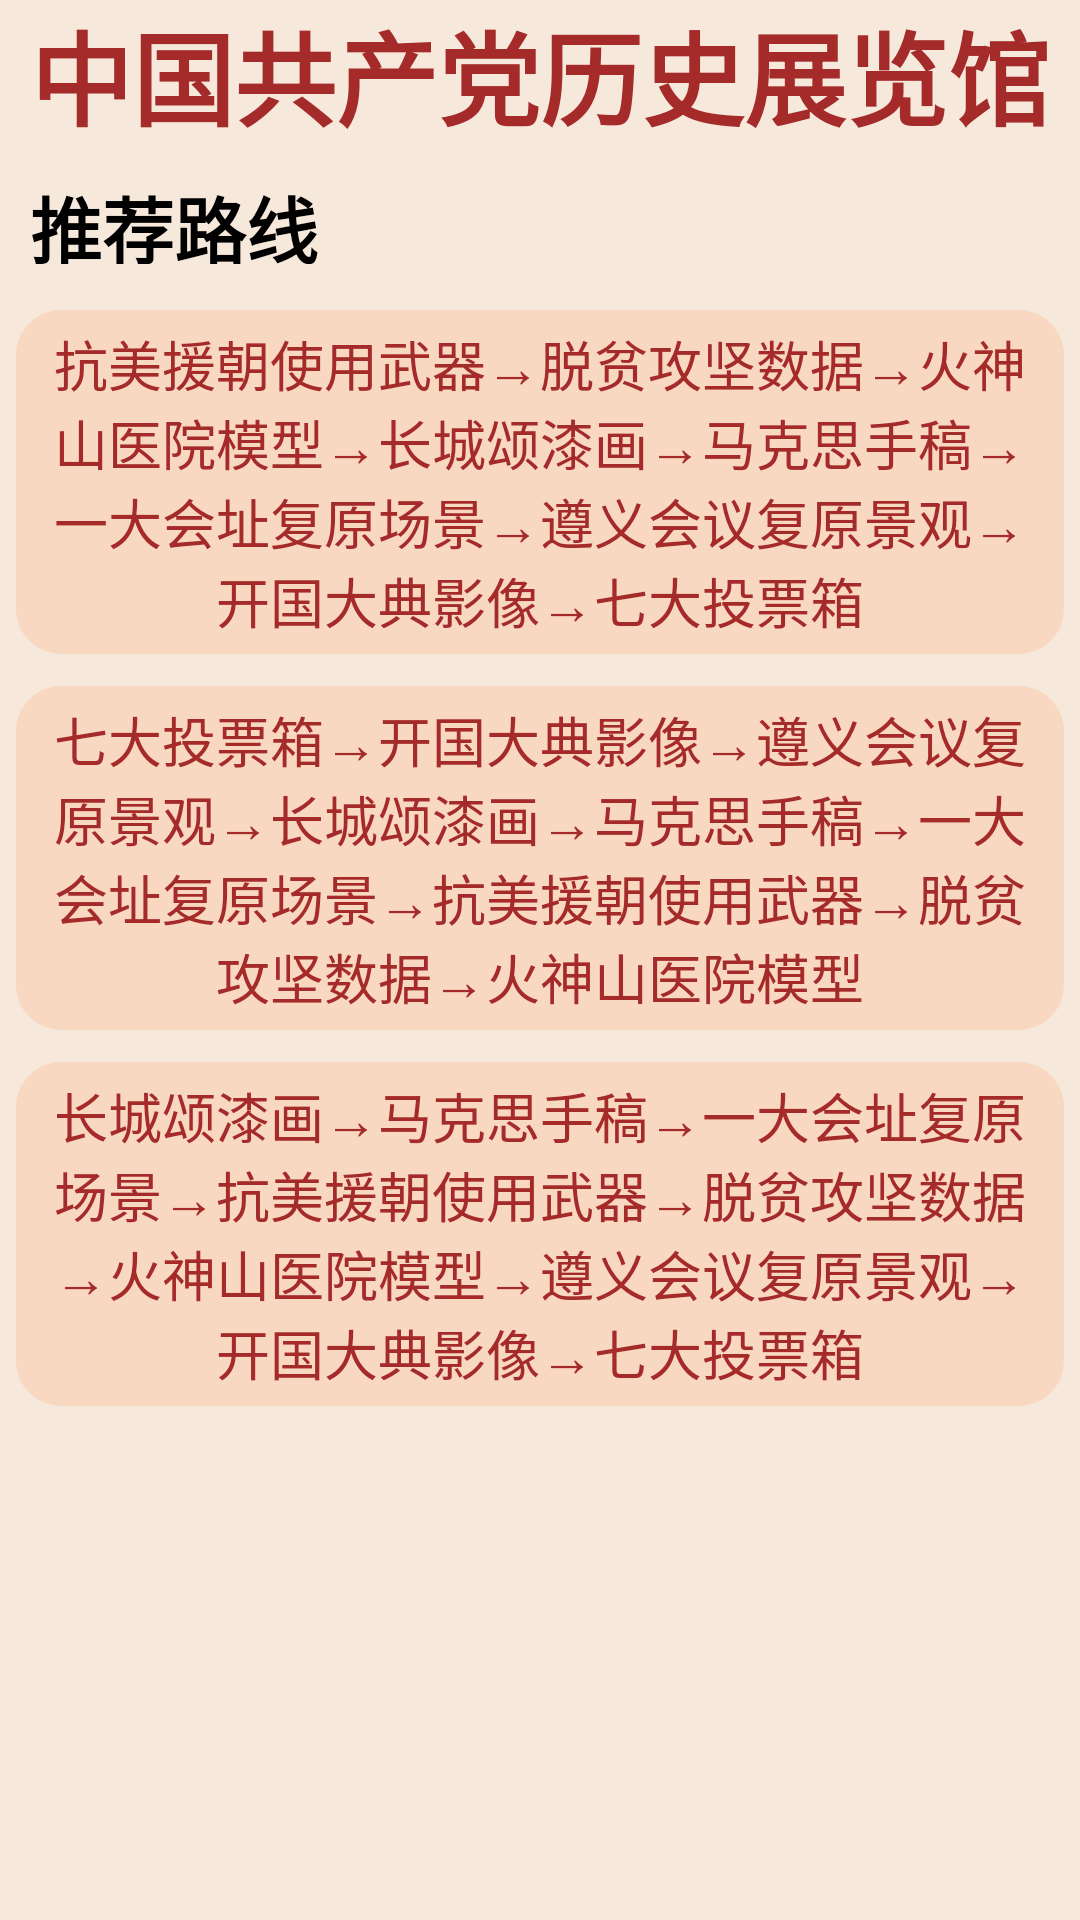

This screen was rendered from an Android layout file. Write that file and the resources it references.
<!-- AndroidManifest.xml: application theme Theme.WiFiLocation997 -->
<!-- res/layout/fragment_path.xml -->
<?xml version="1.0" encoding="utf-8"?>
<LinearLayout xmlns:android="http://schemas.android.com/apk/res/android"
    xmlns:app="http://schemas.android.com/apk/res-auto"
    xmlns:tools="http://schemas.android.com/tools"
    android:layout_width="match_parent"
    android:layout_height="match_parent"
    android:orientation="vertical"
    android:background="#F6E9DC"
    tools:context=".fragment.PathFragment">

    <TextView
        android:id="@+id/tv_title"
        android:layout_width="match_parent"
        android:layout_height="48dp"
        android:gravity="center"
        android:text="中国共产党历史展览馆"
        android:textColor="@color/brown"
        android:textSize="34sp"
        android:textStyle="bold" />

    <TextView
        android:id="@+id/textView1"
        android:layout_width="match_parent"
        android:layout_height="30dp"
        android:layout_marginLeft="10dp"
        android:layout_marginTop="10dp"
        android:layout_marginBottom="10dp"
        android:text="推荐路线"
        android:textColor="@drawable/text_color"
        android:textSize="24sp"
        android:textStyle="bold" />


    <Button
        android:id="@+id/btn_path1"
        android:layout_width="wrap_content"
        android:layout_height="wrap_content"
        android:layout_margin="5dp"
        android:background="@drawable/round_radius"
        android:text="抗美援朝使用武器→脱贫攻坚数据→火神山医院模型→长城颂漆画→马克思手稿→一大会址复原场景→遵义会议复原景观→开国大典影像→七大投票箱"
        android:textColor="@color/brown"
        android:textSize="18sp" />

    <Button
        android:id="@+id/btn_path2"
        android:layout_width="wrap_content"
        android:layout_height="wrap_content"
        android:layout_margin="5dp"
        android:background="@drawable/round_radius"
        android:text="七大投票箱→开国大典影像→遵义会议复原景观→长城颂漆画→马克思手稿→一大会址复原场景→抗美援朝使用武器→脱贫攻坚数据→火神山医院模型"
        android:textColor="@color/brown"
        android:textSize="18sp" />

    <Button
        android:id="@+id/btn_path3"
        android:layout_width="wrap_content"
        android:layout_height="wrap_content"
        android:layout_margin="5dp"
        android:background="@drawable/round_radius"
        android:text="长城颂漆画→马克思手稿→一大会址复原场景→抗美援朝使用武器→脱贫攻坚数据→火神山医院模型→遵义会议复原景观→开国大典影像→七大投票箱"
        android:textColor="@color/brown"
        android:textSize="18sp" />

</LinearLayout>
<!-- resources referenced by this layout -->
<resources>
  <color name="brown">#A52A2A</color>
  <!-- drawable round_radius (drawable) -->
  <?xml version="1.0" encoding="utf-8"?>
  <shape xmlns:android="http://schemas.android.com/apk/res/android"
  android:shape="rectangle" >
  
  
  <padding
      android:bottom="5dp"
      android:left="5dp"
      android:right="5dp"
      android:top="5dp"
      />
  
  
  <corners android:radius="15dp" />
  
  
  <stroke
      android:width="2px"
      android:color="#001E90FF" />
  
  
  <solid android:color="#F9D8C1" />
  
  </shape>
  <!-- drawable text_color (drawable) -->
  <?xml version="1.0" encoding="utf-8"?>
  <selector xmlns:android="http://schemas.android.com/apk/res/android">
      <item android:color="@color/deepskyblue" android:state_checked="true"/>
      <item android:color="@color/black"/>
  </selector>
  <style name="Theme.WiFiLocation997" parent="Theme.MaterialComponents.DayNight.NoActionBar.Bridge">
          
          <item name="colorPrimary">@color/purple_500</item>
          <item name="colorPrimaryVariant">@color/purple_700</item>
          <item name="colorOnPrimary">@color/white</item>
          
          <item name="colorSecondary">@color/teal_200</item>
          <item name="colorSecondaryVariant">@color/teal_700</item>
          <item name="colorOnSecondary">@color/black</item>
          
          <item name="android:statusBarColor" tools:targetApi="l">#EFD4C2</item>
          
      </style>
  <color name="deepskyblue">#00BFFF</color>
  <color name="black">#FF000000</color>
  <color name="purple_500">#FF6200EE</color>
  <color name="purple_700">#FF3700B3</color>
  <color name="white">#FFFFFFFF</color>
  <color name="teal_200">#FF03DAC5</color>
  <color name="teal_700">#FF018786</color>
</resources>
